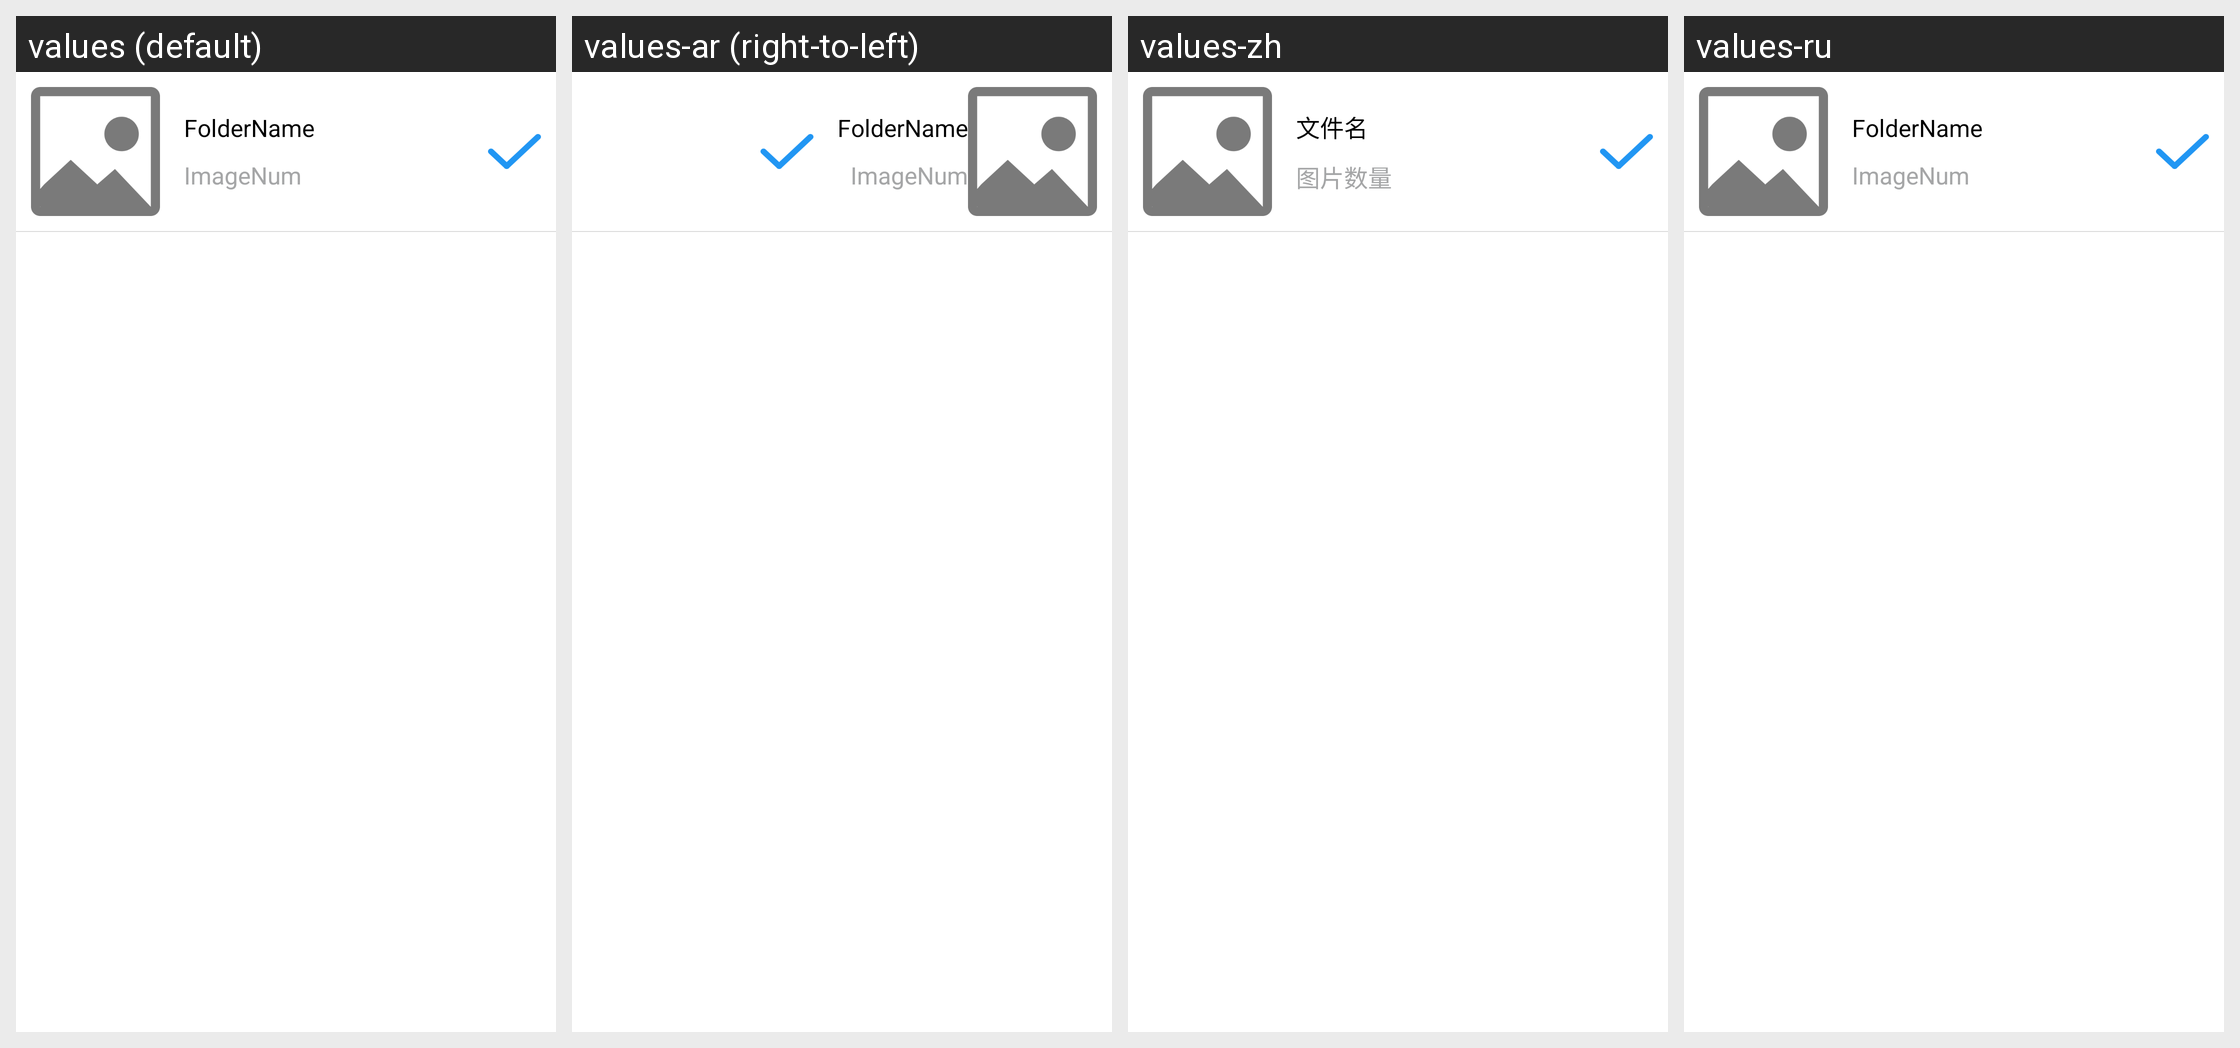

Translations of the strings shown on this Android screen, per locale in the grid:
Android screen res/layout/imageselector_item_folder.xml rendered under 4 locales, left to right: values (default), values-ar (right-to-left), values-zh, values-ru. Device: Nexus 5 (rendered at 1080×1920; each locale shown at half size, 540×960, under a caption strip naming it); theme AppTheme.
Other locales in the repository, not shown: values-af, values-am, values-as, values-az, values-be, values-bg, values-bn, values-bs, values-ca, values-cs, values-da, values-de, values-el, values-en, values-en-rGB, values-es, values-es-rUS, values-et, values-eu, values-fa, values-fi, values-fr, values-fr-rCA, values-gl, values-gu, values-hi, values-hr, values-hu, values-hy, values-in, values-is, values-it, values-iw, values-ja, values-ka, values-kk, values-km, values-kn, values-ko, values-ky, values-lo, values-lt, values-lv, values-mk, values-ml, values-mn, values-mr, values-ms, values-my, values-nb, values-ne, values-nl, values-or, values-pa, values-pl, values-pt, values-pt-rBR, values-pt-rPT, values-ro, values-si, values-sk, values-sl, values-sq, values-sr, values-sv, values-sw, values-ta, values-te, values-th, values-tl, values-tr, values-uk, values-ur, values-uz, values-vi, values-zh-rCN, values-zh-rHK, values-zh-rTW, values-zu.
Strings drawn on this screen, with the default value and each locale's value (text and hints the layout hard-codes, and strings that could not be matched under every locale, appear in the picture but are not listed):

folder_name
  values: FolderName
  values-ar: FolderName  [not translated; the default value is used]
  values-zh: 文件名
  values-ru: FolderName  [not translated; the default value is used]

image_num
  values: ImageNum
  values-ar: ImageNum  [not translated; the default value is used]
  values-zh: 图片数量
  values-ru: ImageNum  [not translated; the default value is used]
